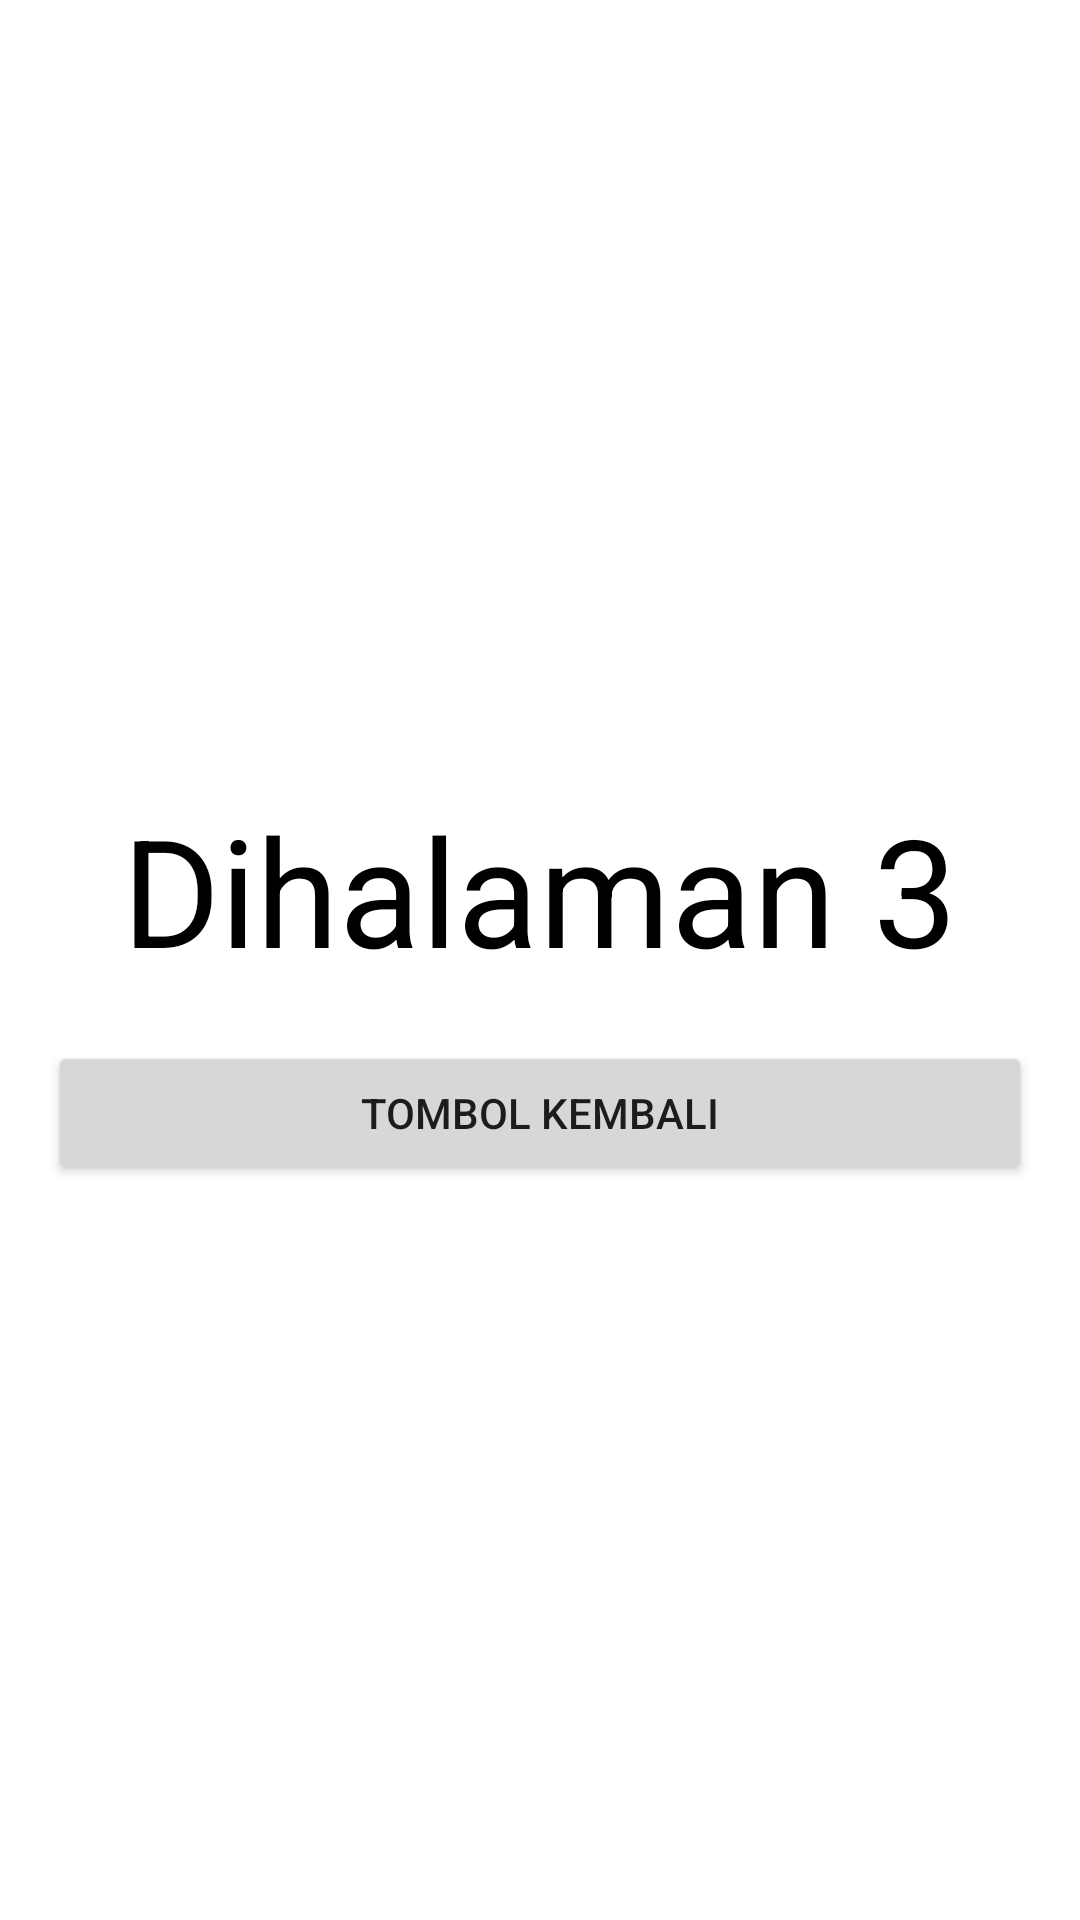

Android layout source for this screen:
<!-- AndroidManifest.xml: application theme Theme.DilfaIntent -->
<!-- res/layout/activity_main3.xml -->
<?xml version="1.0" encoding="utf-8"?>
<androidx.constraintlayout.widget.ConstraintLayout xmlns:android="http://schemas.android.com/apk/res/android"
    xmlns:app="http://schemas.android.com/apk/res-auto"
    xmlns:tools="http://schemas.android.com/tools"
    android:layout_width="match_parent"
    android:layout_height="match_parent"
    android:padding="16dp"
    tools:context=".MainActivity3">

    <TextView
        android:layout_width="wrap_content"
        android:layout_height="wrap_content"
        android:text="@string/text124"
        android:textColor="@color/black"
        android:textSize="150px"
        app:layout_constraintBottom_toTopOf="@+id/buttono"
        app:layout_constraintEnd_toEndOf="parent"
        app:layout_constraintHorizontal_bias="0.494"
        app:layout_constraintStart_toStartOf="parent"
        app:layout_constraintTop_toTopOf="parent"
        app:layout_constraintVertical_bias="0.935"></TextView>

    <Button
        android:id="@+id/buttono"
        android:layout_width="match_parent"
        android:layout_height="wrap_content"
        android:gravity="center"
        android:text="Tombol Kembali"
        app:layout_constraintBottom_toBottomOf="parent"
        app:layout_constraintEnd_toEndOf="parent"
        app:layout_constraintHorizontal_bias="0.498"
        app:layout_constraintStart_toStartOf="parent"
        app:layout_constraintTop_toTopOf="parent"
        app:layout_constraintVertical_bias="0.591"></Button>

</androidx.constraintlayout.widget.ConstraintLayout>
<!-- resources referenced by this layout -->
<resources>
  <string name="text124">Dihalaman 3</string>
  <style name="Theme.DilfaIntent" parent="Theme.MaterialComponents.DayNight.DarkActionBar">
          
          <item name="colorPrimary">@color/purple_500</item>
          <item name="colorPrimaryVariant">@color/purple_700</item>
          <item name="colorOnPrimary">@color/white</item>
          
          <item name="colorSecondary">@color/teal_200</item>
          <item name="colorSecondaryVariant">@color/teal_700</item>
          <item name="colorOnSecondary">@color/black</item>
          
          <item name="android:statusBarColor">?attr/colorPrimaryVariant</item>
          
      </style>
  <!-- not gathered from this repository: default colours our renderer supplied (Android Studio template values) -->
  <color name="purple_500">#FF6200EE</color>
  <color name="purple_700">#FF3700B3</color>
  <color name="teal_200">#FF03DAC5</color>
  <color name="teal_700">#FF018786</color>
  <color name="black">#FF000000</color>
  <color name="white">#FFFFFFFF</color>
</resources>
